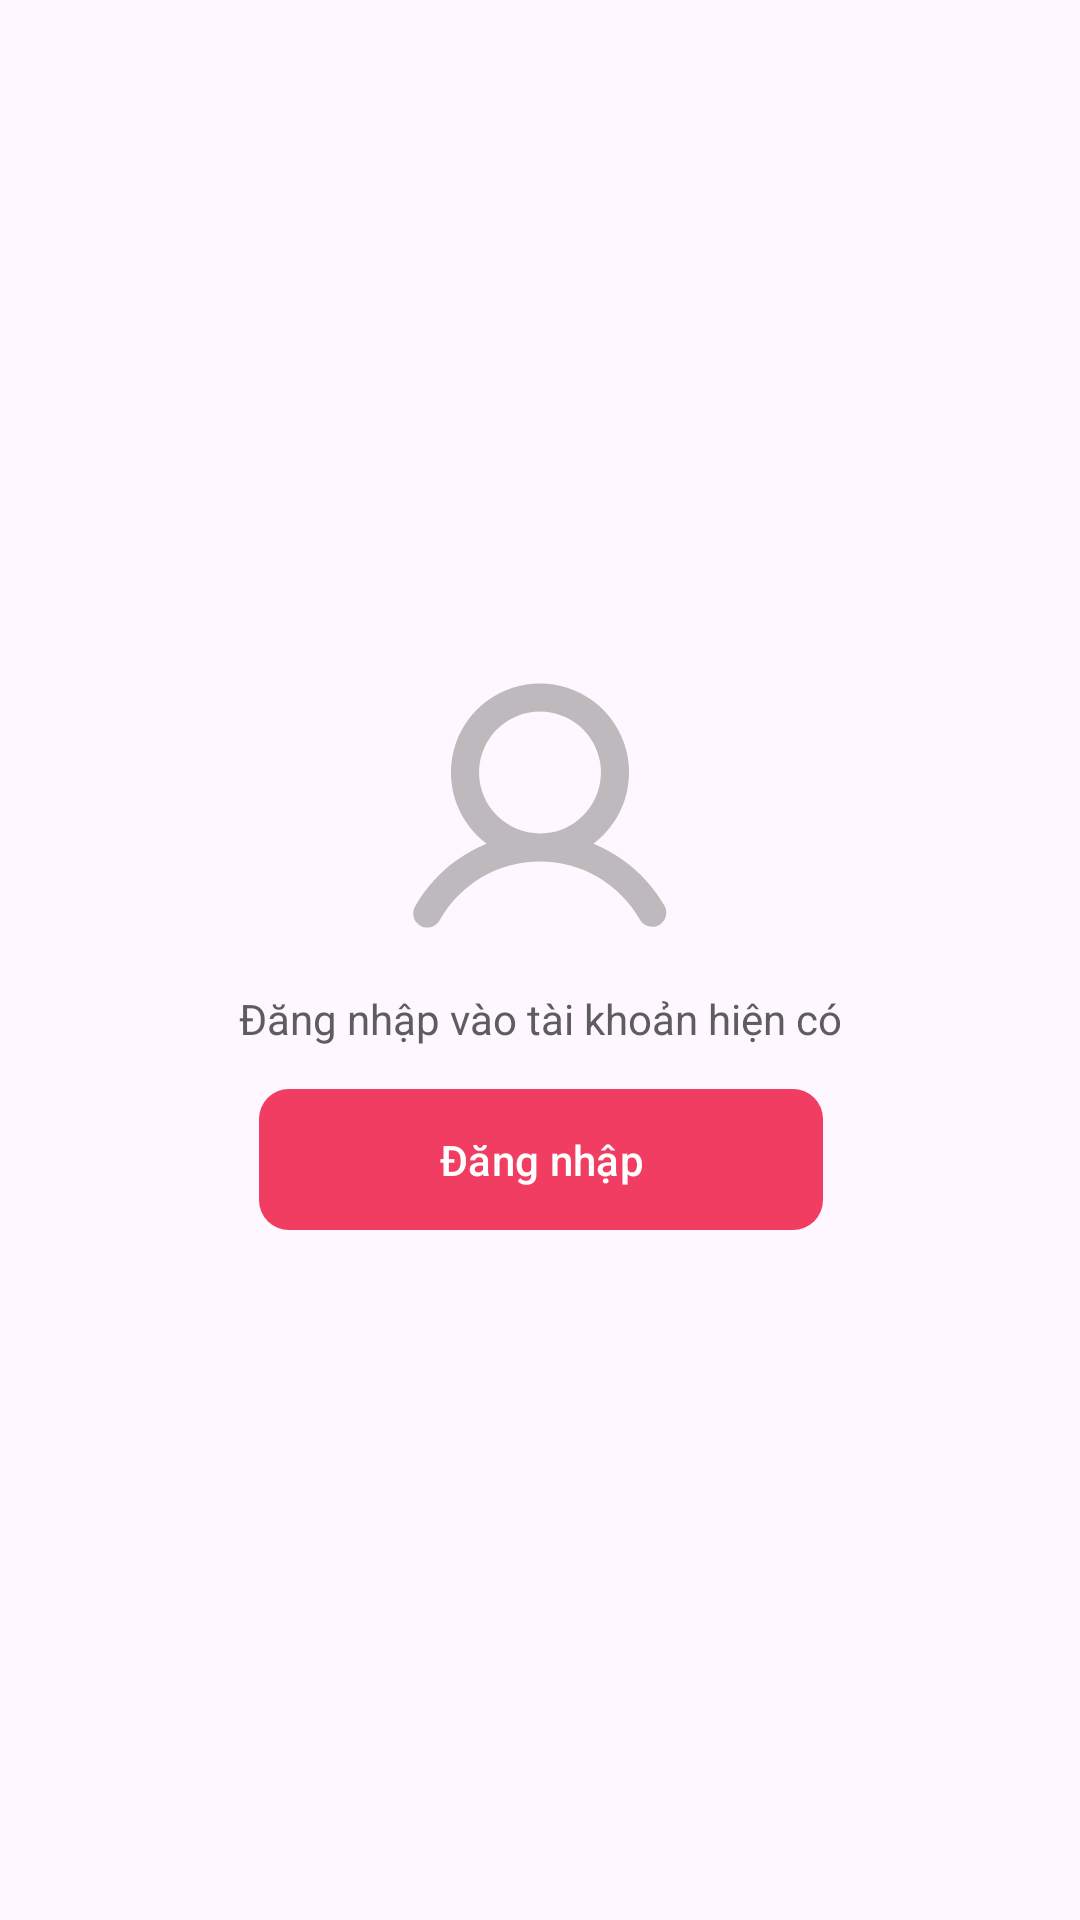

Reconstruct the res/layout file that produces this screen, plus the resources it refers to.
<!-- AndroidManifest.xml: application theme Theme.TiktokApp -->
<!-- res/layout/fragment_profile_login.xml -->
<?xml version="1.0" encoding="utf-8"?>
<androidx.constraintlayout.widget.ConstraintLayout xmlns:android="http://schemas.android.com/apk/res/android"
    xmlns:app="http://schemas.android.com/apk/res-auto"
    xmlns:tools="http://schemas.android.com/tools"
    android:layout_width="match_parent"
    android:layout_height="match_parent"
    tools:context=".fragment.ProfileLoginFragment">

    <ImageView
        android:id="@+id/imageView"
        android:layout_width="100dp"
        android:layout_height="100dp"
        android:layout_marginBottom="100dp"
        android:alpha="0.4"
        android:src="@drawable/user_outline_gray"
        app:layout_constraintBottom_toBottomOf="parent"
        app:layout_constraintEnd_toEndOf="parent"
        app:layout_constraintStart_toStartOf="parent"
        app:layout_constraintTop_toTopOf="parent" />

    <TextView
        android:id="@+id/textView2"
        android:layout_width="wrap_content"
        android:layout_height="wrap_content"
        android:layout_marginTop="10dp"
        android:text="Đăng nhập vào tài khoản hiện có"
        android:textColor="@color/gray"
        app:layout_constraintEnd_toEndOf="parent"
        app:layout_constraintStart_toStartOf="parent"
        app:layout_constraintTop_toBottomOf="@+id/imageView" />

    <com.google.android.material.button.MaterialButton
        android:id="@+id/btnOpenLogin"
        android:layout_width="wrap_content"
        android:layout_height="wrap_content"
        android:layout_marginTop="10dp"
        android:paddingHorizontal="60dp"
        android:alpha="0.9"
        android:paddingVertical="14dp"
        android:text="Đăng nhập"
        app:backgroundTint="@color/primary"
        app:cornerRadius="10dp"
        app:layout_constraintEnd_toEndOf="@+id/textView2"
        app:layout_constraintStart_toStartOf="@+id/textView2"
        app:layout_constraintTop_toBottomOf="@+id/textView2" />


</androidx.constraintlayout.widget.ConstraintLayout>
<!-- resources referenced by this layout -->
<resources>
  <color name="gray">#5D5D5D</color>
  <color name="primary">#EF2950</color>
  <!-- drawable user_outline_gray (drawable) -->
  <vector xmlns:android="http://schemas.android.com/apk/res/android"
      android:width="32dp"
      android:height="32dp"
      android:viewportWidth="32"
      android:viewportHeight="32">
      <path
          android:pathData="M29.298,26.25C27.584,23.242 24.908,20.899 21.7,19.596C23.295,18.4 24.473,16.732 25.068,14.829C25.662,12.926 25.643,10.884 25.013,8.992C24.382,7.101 23.172,5.455 21.555,4.289C19.937,3.124 17.994,2.496 16,2.496C14.006,2.496 12.063,3.124 10.445,4.289C8.828,5.455 7.618,7.101 6.988,8.992C6.357,10.884 6.338,12.926 6.932,14.829C7.527,16.732 8.705,18.4 10.3,19.596C7.092,20.899 4.416,23.242 2.703,26.25C2.596,26.421 2.526,26.611 2.494,26.81C2.463,27.008 2.472,27.211 2.521,27.406C2.57,27.601 2.658,27.785 2.779,27.945C2.9,28.106 3.052,28.24 3.226,28.341C3.4,28.442 3.593,28.506 3.792,28.531C3.992,28.556 4.194,28.54 4.388,28.485C4.581,28.43 4.761,28.336 4.918,28.21C5.074,28.084 5.204,27.927 5.299,27.75C7.564,23.835 11.564,21.5 16,21.5C20.436,21.5 24.436,23.836 26.701,27.75C26.907,28.081 27.233,28.318 27.611,28.413C27.989,28.507 28.388,28.451 28.725,28.257C29.063,28.062 29.311,27.744 29.417,27.369C29.524,26.995 29.481,26.593 29.298,26.25ZM9.5,12C9.5,10.714 9.881,9.458 10.595,8.389C11.31,7.32 12.325,6.487 13.513,5.995C14.7,5.503 16.007,5.374 17.268,5.625C18.529,5.876 19.687,6.495 20.596,7.404C21.505,8.313 22.124,9.471 22.375,10.732C22.626,11.993 22.497,13.3 22.005,14.487C21.513,15.675 20.68,16.69 19.611,17.405C18.542,18.119 17.286,18.5 16,18.5C14.277,18.498 12.625,17.813 11.406,16.594C10.187,15.375 9.502,13.723 9.5,12Z"
          android:fillColor="@color/gray"/>
  </vector>
  <style name="Theme.TiktokApp" parent="Base.Theme.TiktokApp" />
  <style name="Base.Theme.TiktokApp" parent="Theme.Material3.DayNight.NoActionBar">
          
          
      </style>
</resources>
